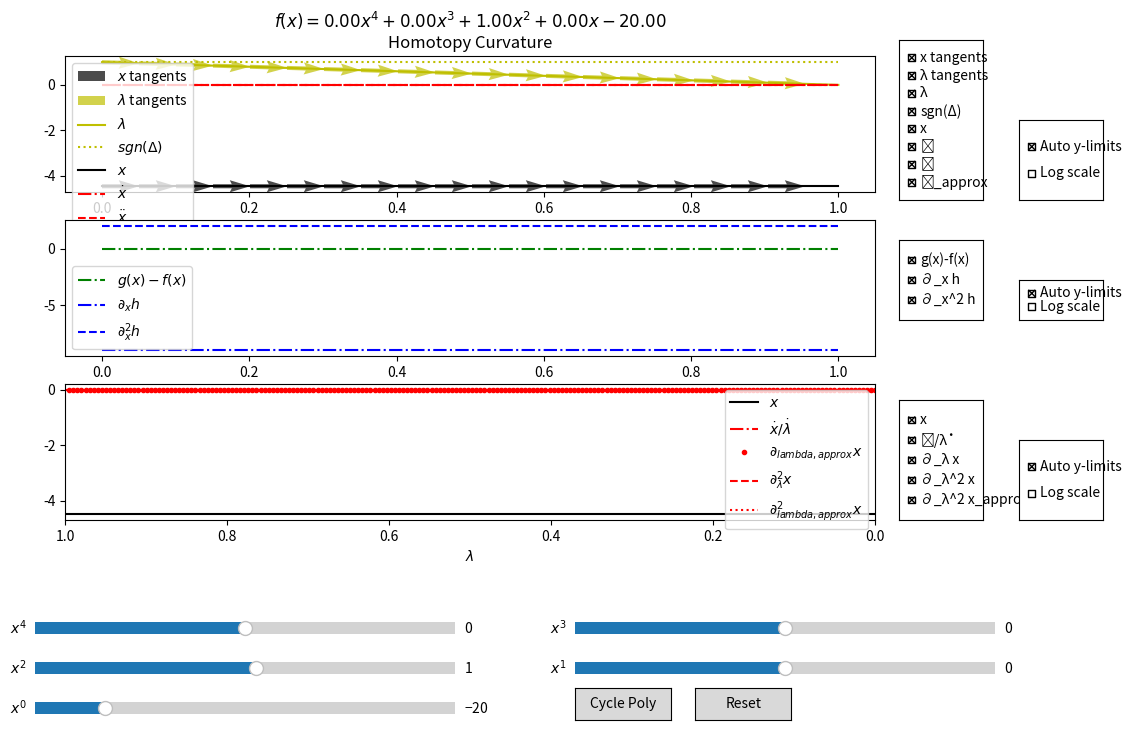

Python code for this plot:
"""
This module contains functions to compute and visualize the curvature of a homotopy
between two functions, f and g, using their derivatives.

[redacted]
[redacted]
[redacted]

"""

import matplotlib.pyplot as plt
import numpy as np
from matplotlib.widgets import CheckButtons, Slider
from scipy.optimize import root

INTERESTING_POLYNOMIALS = [
    # (a4, a3, a2, a1, a0)
    (0.7, -6.33, 6.04, -5.88, 28.81),
]


def interactive_homotopy_curvature_plot():
    # Initial coefficient values.
    a4_init = 0.0  # x^4 coefficient
    a3_init = 0.0  # x^3 coefficient
    a2_init = 1.0  # x^2 coefficient
    a1_init = 0.0  # x^1 coefficient
    a0_init = -20.0  # x^0 coefficient

    # Create figure and subplots
    fig, (ax1, ax2, ax3) = plt.subplots(3, figsize=(12, 8))
    plt.subplots_adjust(bottom=0.3, right=0.8)  # Make room for sliders and checkboxes.

    class HomotopyFunctions:
        def __init__(self, a4, a3, a2, a1, a0):
            # Coefficients for the polynomial f(x).
            self.a4 = a4
            self.a3 = a3
            self.a2 = a2
            self.a1 = a1
            self.a0 = a0
            # Coefficients for the polynomial g(x).
            self.b2 = 1.0
            self.b1 = 0.0
            self.b0 = -20.0
            # Initial guess for the root-finding algorithm.
            self.x0 = -3.0

        def f(self, x):
            return (
                self.a4 * x**4 + self.a3 * x**3 + self.a2 * x**2 + self.a1 * x + self.a0
            )

        def f_prime(self, x):
            return 4 * self.a4 * x**3 + 3 * self.a3 * x**2 + 2 * self.a2 * x + self.a1

        def f_dprime(self, x):
            return 12 * self.a4 * x**2 + 6 * self.a3 * x + 2 * self.a2

        def g(self, x):
            return self.b2 * x**2 + self.b1 * x + self.b0

        def g_prime(self, x):
            return 2 * self.b2 * x + self.b1

        def g_dprime(self, x):
            return 2 * self.b2

        def h(self, x, beta):
            return beta * self.g(x) + (1 - beta) * self.f(x)

        def disc(self, beta):
            # Calculate discriminant of the homotopy polynomial. Only valid for a4 = 0
            # and a3 = 0.
            c2 = beta * self.b2 + (1 - beta) * self.a2
            c1 = beta * self.b1 + (1 - beta) * self.a1
            c0 = beta * self.b0 + (1 - beta) * self.a0
            return c1**2 - 4 * c2 * c0

        def h_prime(self, x, beta):
            return beta * self.g_prime(x) + (1 - beta) * self.f_prime(x)

        def h_dprime(self, x, beta):
            return beta * self.g_dprime(x) + (1 - beta) * self.f_dprime(x)

        def hessian_h(self, x, beta):
            def hessian(v1, v2):
                assert v1.shape[-1] == 2, (
                    "Input vector v1 must have ``shape=(..., 2)``."
                )
                assert v2.shape[-1] == 2, (
                    "Input vector v2 must have ``shape=(..., 2)``."
                )
                h_xx = self.h_dprime(x, beta)
                h_xbeta = self.g_prime(x) - self.f_prime(x)
                h_betabeta = np.zeros_like(h_xx)
                hessian_mat = np.stack(
                    [
                        np.concatenate([h_xx, h_xbeta], axis=-1),
                        np.concatenate([h_xbeta, h_betabeta], axis=-1),
                    ],
                    axis=-1,
                )
                assert hessian_mat.shape[-2:] == (2, 2), (
                    "Hessian must have shape (..., 2, 2)."
                )
                return np.sum(
                    np.matmul(hessian_mat, v1[..., None]).squeeze() * v2, axis=-1
                )[..., None]

            return hessian

        def z(self, x, beta):
            return (self.g(x) - self.f(x)) / self.h_prime(x, beta)

        def beta_dot(self, x, beta):
            return -1 / (self.z(x, beta) ** 2 + 1) ** (1 / 2)

        def x_dot(self, x, beta):
            return -1 * self.beta_dot(x, beta) * self.z(x, beta)

        def c_ddot(self, x, beta):
            assert x.shape[-1] == 1, "Input x must have shape (..., 1)."
            assert beta.shape[-1] == 1, "Input beta must have shape (..., 1)."
            c_dot = np.concatenate(
                [self.x_dot(x, beta), self.beta_dot(x, beta)], axis=-1
            )
            hessian = self.hessian_h(x, beta)
            w_2 = hessian(c_dot, c_dot)

            z_2 = -w_2 / self.h_prime(x, beta)

            z_value = self.z(x, beta)
            beta_ddot = z_2 * z_value / (z_value**2 + 1)

            x_ddot = z_2 - beta_ddot * z_value

            return x_ddot, beta_ddot

        def homotopy_tangent_approx(self, xx, hh):
            tangent = (xx[1:] - xx[:-1]) / hh
            return tangent

        def homotopy_curvature_approx(self, xx, hh):
            tangent = (xx[1:] - xx[:-1]) / hh
            curvature = (tangent[1:] - tangent[:-1]) * (2 / (hh[1:] + hh[:-1]))
            return curvature

        def map_to_arclength(self, x, betas):
            hh = np.abs(self.beta_dot(x, betas))
            dss = (betas[:-1] - betas[1:]) / hh[:-1]
            return np.insert(np.cumsum(dss), 0, 0)[..., None]

        def solve_h_for_beta(self, beta, x0=0.0):
            if np.isscalar(beta):

                def h_for_fixed_beta(x):
                    return self.h(x, beta)

                sol = root(h_for_fixed_beta, x0)
                return sol.x[0]
            else:
                result = np.zeros_like(beta)
                for i, b in enumerate(beta):
                    result[i] = self.solve_h_for_beta(b, x0)
                return result

        def update_coefficients(self, a4, a3, a2, a1, a0):
            self.a4 = a4
            self.a3 = a3
            self.a2 = a2
            self.a1 = a1
            self.a0 = a0

    # Create the homotopy function object with initial coefficients.
    hfunc = HomotopyFunctions(a4_init, a3_init, a2_init, a1_init, a0_init)
    betas = np.linspace(0, 1, 200)[::-1][..., None]

    # Objects to store plot objects and visibility state.
    plot_objects = {
        "ax1": {},
        "ax2": {},
        "ax3": {},
    }
    visibility = {
        "ax1": {},
        "ax2": {},
        "ax3": {},
    }

    # Keys for all plots
    keys_ax1 = [
        "x tangents",
        "λ tangents",
        "λ",
        "sgn(Δ)",
        "x",
        "ẋ",
        "ẍ",
        "ẍ_approx",
    ]
    keys_ax2 = ["g(x)-f(x)", "∂_x h", "∂_x^2 h"]
    keys_ax3 = ["x", "ẋ/λ̇", "∂_λ x", "∂_λ^2 x", "∂_λ^2 x_approx"]

    def recalc_and_plot(val):
        nonlocal plot_objects, visibility
        # Get current slider values.
        a4 = a4_slider.val
        a3 = a3_slider.val
        a2 = a2_slider.val
        a1 = a1_slider.val
        a0 = a0_slider.val

        # Update coefficients in the homotopy functions.
        hfunc.update_coefficients(a4, a3, a2, a1, a0)

        # Clear the axes
        ax1.clear()
        ax2.clear()
        ax3.clear()

        # Recalculate with new coefficients and plot.
        try:
            # Solve for x values using the homotopy function. Initial guess is previous
            # solution to ensure a continuous curve in the case of multiple real
            # solutions.
            # This could be sped up at the cost of lower accuracy by using the previous
            # solution for the next 10 iterations.
            xx = np.array([x0 := hfunc.solve_h_for_beta(b, x0=hfunc.x0) for b in betas])

            ss = hfunc.map_to_arclength(xx, betas)
            tangent = hfunc.x_dot(xx, betas)

            # Calculate and plot all plots and store them in plot_objects.

            # First subplot. Homotopy curvature and tangent with respect to
            # s-parameterization.
            plot_objects["ax1"]["x tangents"] = ax1.quiver(
                ss[:-10:10],
                xx[:-10:10],
                ss[10::10] - ss[:-10:10],
                tangent[:-10:10].squeeze() * (ss[10::10] - ss[:-10:10]).squeeze(),
                angles="xy",
                scale_units="xy",
                scale=1,
                color="k",
                alpha=0.7,
                width=0.005,
                label=r"$x$ tangents",
                visible=visibility["ax1"]["x tangents"],
            )
            plot_objects["ax1"]["λ tangents"] = ax1.quiver(
                ss[:-10:10],
                betas[:-10:10],
                ss[10::10] - ss[:-10:10],
                hfunc.beta_dot(xx, betas)[:-10:10].squeeze()
                * (ss[10::10] - ss[:-10:10]).squeeze(),
                angles="xy",
                scale_units="xy",
                scale=1,
                color="y",
                alpha=0.7,
                width=0.005,
                label=r"$\lambda$ tangents",
                visible=visibility["ax1"]["λ tangents"],
            )
            plot_objects["ax1"]["λ"] = ax1.plot(
                ss,
                betas,
                "y-",
                lw=1.5,
                label=r"$\lambda$",
                visible=visibility["ax1"]["λ"],
            )[0]
            plot_objects["ax1"]["sgn(Δ)"] = ax1.plot(
                ss,
                np.sign(hfunc.disc(betas)),
                "y:",
                lw=1.5,
                label=r"$sgn(\Delta)$",
                visible=visibility["ax1"]["sgn(Δ)"],
            )[0]
            plot_objects["ax1"]["x"] = ax1.plot(
                ss,
                xx,
                "k-",
                lw=1.5,
                label=r"$x$",
                visible=visibility["ax1"]["x"],
            )[0]
            plot_objects["ax1"]["ẋ"] = ax1.plot(
                ss,
                tangent,
                "r-.",
                lw=1.5,
                label=r"$\dot{x}$",
                visible=visibility["ax1"]["ẋ"],
            )[0]
            plot_objects["ax1"]["ẍ"] = ax1.plot(
                ss,
                hfunc.c_ddot(xx, betas)[0],
                "r--",
                lw=1.5,
                label=r"$\ddot{x}$",
                visible=visibility["ax1"]["ẍ"],
            )[0]
            plot_objects["ax1"]["ẍ_approx"] = ax1.plot(
                ss[1:-1],
                hfunc.homotopy_curvature_approx(xx, ss[1:] - ss[:-1]),
                "r:",
                lw=1.5,
                label=r"$\ddot{x}_{approx}$",
                visible=visibility["ax1"]["ẍ_approx"],
            )[0]

            # Second subplot. Homotopy function and its derivatives.
            plot_objects["ax2"]["g(x)-f(x)"] = ax2.plot(
                ss,
                hfunc.g(xx) - hfunc.f(xx),
                "g-.",
                lw=1.5,
                label=r"$g(x) - f(x)$",
                visible=visibility["ax2"]["g(x)-f(x)"],
            )[0]
            plot_objects["ax2"]["∂_x h"] = ax2.plot(
                ss,
                hfunc.h_prime(xx, betas),
                "b-.",
                lw=1.5,
                label=r"$\partial_{x} h$",
                visible=visibility["ax2"]["∂_x h"],
            )[0]
            plot_objects["ax2"]["∂_x^2 h"] = ax2.plot(
                ss,
                hfunc.h_dprime(xx, betas),
                "b--",
                lw=1.5,
                label=r"$\partial_{x}^2 h$",
                visible=visibility["ax2"]["∂_x^2 h"],
            )[0]

            # Third subplot. Tangent and curvature with respect to λ-parametrization.
            plot_objects["ax3"]["x"] = ax3.plot(
                betas,
                xx,
                "k-",
                lw=1.5,
                label=r"$x$",
                visible=visibility["ax3"]["x"],
            )[0]
            plot_objects["ax3"]["ẋ/λ̇"] = ax3.plot(
                betas,
                -1 * hfunc.z(xx, betas),
                "r-.",
                lw=1.5,
                label=r"$\dot{x} / \dot{\lambda}$",
                visible=visibility["ax3"]["ẋ/λ̇"],
            )[0]
            plot_objects["ax3"]["∂_λ x"] = ax3.plot(
                betas[1:],
                hfunc.homotopy_tangent_approx(xx, betas[1:] - betas[:-1]),
                "r.",
                lw=1.5,
                label=r"$\partial_{lambda, approx} x$",
                visible=visibility["ax3"]["∂_λ x"],
            )[0]
            x_dot = hfunc.x_dot(xx, betas)
            beta_dot = hfunc.beta_dot(xx, betas)
            x_ddot, beta_ddot = hfunc.c_ddot(xx, betas)
            x_prime_prime = (x_ddot * beta_dot - x_dot * beta_ddot) / (beta_dot**3)
            plot_objects["ax3"]["∂_λ^2 x"] = ax3.plot(
                betas,
                x_prime_prime,
                "r--",
                lw=1.5,
                label=r"$\partial_{\lambda}^2 x$",
                visible=visibility["ax3"]["∂_λ^2 x"],
            )[0]
            plot_objects["ax3"]["∂_λ^2 x_approx"] = ax3.plot(
                betas[1:-1],
                hfunc.homotopy_curvature_approx(xx, betas[1:] - betas[:-1]),
                "r:",
                lw=1.5,
                label=r"$\partial_{lambda, approx}^2 x$",
                visible=visibility["ax3"]["∂_λ^2 x_approx"],
            )[0]

        except Exception as e:
            # If an error occurs, toggle off all plots and display the error in the
            # first plot.
            for ax in plot_objects.keys():
                for label in plot_objects[ax].keys():
                    visibility[ax][label] = False
            ax1.text(
                0.5,
                0.5,
                f"Error: {str(e)}",
                ha="center",
                va="center",
            )

        # Get current slider values.
        a4 = a4_slider.val
        a3 = a3_slider.val
        a2 = a2_slider.val
        a1 = a1_slider.val
        a0 = a0_slider.val

        # Adding labels and legends to the plots.

        # Display polynomial equation in the title.
        eq = f"$f(x) = {a4:.2f}x^4"
        if a3 >= 0:
            eq += f" + {a3:.2f}x^3"
        else:
            eq += f" - {abs(a3):.2f}x^3"
        if a2 >= 0:
            eq += f" + {a2:.2f}x^2"
        else:
            eq += f" - {abs(a2):.2f}x^2"
        if a1 >= 0:
            eq += f" + {a1:.2f}x"
        else:
            eq += f" - {abs(a1):.2f}x"
        if a0 >= 0:
            eq += f" + {a0:.2f}$"
        else:
            eq += f" - {abs(a0):.2f}$"

        ax1.set_title(eq + "\nHomotopy Curvature")

        set_legends()

        fig.canvas.draw_idle()

    def set_legends():
        ax1.set_xlabel(r"$s$")
        ax1.legend()

        ax2.set_xlabel(r"$s$")
        ax2.legend()

        ax3.set_xlabel(r"$\lambda$")
        ax3.set_xlim(1, 0)
        ax3.legend()

        fig.canvas.draw_idle()

    # Create sliders.
    ax_a4 = plt.axes((0.1, 0.15, 0.35, 0.03))
    ax_a3 = plt.axes((0.55, 0.15, 0.35, 0.03))
    ax_a2 = plt.axes((0.1, 0.1, 0.35, 0.03))
    ax_a1 = plt.axes((0.55, 0.1, 0.35, 0.03))
    ax_a0 = plt.axes((0.1, 0.05, 0.35, 0.03))

    a4_slider = Slider(ax_a4, r"$x^4$", -5.0, 5.0, valinit=a4_init)
    a3_slider = Slider(ax_a3, r"$x^3$", -20.0, 20.0, valinit=a3_init)
    a2_slider = Slider(ax_a2, r"$x^2$", -20.0, 20.0, valinit=a2_init)
    a1_slider = Slider(ax_a1, r"$x^1$", -20.0, 20.0, valinit=a1_init)
    a0_slider = Slider(ax_a0, r"$x^0$", -30.0, 30.0, valinit=a0_init)

    # Connect update function to sliders.
    a4_slider.on_changed(recalc_and_plot)
    a3_slider.on_changed(recalc_and_plot)
    a2_slider.on_changed(recalc_and_plot)
    a1_slider.on_changed(recalc_and_plot)
    a0_slider.on_changed(recalc_and_plot)

    # Add visibility checkboxes for all plots.

    def toggle_visibility(label, ax_num):
        ax_name = f"ax{ax_num}"
        visibility[ax_name][label] = not visibility[ax_name][label]
        if label in plot_objects[ax_name]:
            obj = plot_objects[ax_name][label]
            if isinstance(obj, list):
                for o in obj:
                    o.set_visible(visibility[ax_name][label])
            else:
                obj.set_visible(visibility[ax_name][label])

        set_legends()

        fig.canvas.draw_idle()

    # Create checkbox axes on the right side.
    checkbox_ax1 = plt.axes((0.82, 0.70, 0.07, 0.20))
    checkbox_ax2 = plt.axes((0.82, 0.55, 0.07, 0.10))
    checkbox_ax3 = plt.axes((0.82, 0.30, 0.07, 0.15))

    # Create checkbox widgets.
    for label in keys_ax1:
        visibility["ax1"][label] = True
    for label in keys_ax2:
        visibility["ax2"][label] = True
    for label in keys_ax3:
        visibility["ax3"][label] = True

    check1 = CheckButtons(checkbox_ax1, keys_ax1, [True] * len(keys_ax1))
    check2 = CheckButtons(checkbox_ax2, keys_ax2, [True] * len(keys_ax2))
    check3 = CheckButtons(checkbox_ax3, keys_ax3, [True] * len(keys_ax3))

    check1.on_clicked(lambda label: toggle_visibility(label, 1))
    check2.on_clicked(lambda label: toggle_visibility(label, 2))
    check3.on_clicked(lambda label: toggle_visibility(label, 3))

    # Add checkboxes to toggle y-axis limits and scale
    ylim_ax1 = plt.axes((0.92, 0.70, 0.07, 0.10))
    ylim_ax2 = plt.axes((0.92, 0.55, 0.07, 0.05))
    ylim_ax3 = plt.axes((0.92, 0.30, 0.07, 0.10))

    # Create checkbox widgets for y-limits and scale
    ylim_options = ["Auto y-limits", "Log scale"]
    ylim_check1 = CheckButtons(ylim_ax1, ylim_options, [True, False])
    ylim_check2 = CheckButtons(ylim_ax2, ylim_options, [True, False])
    ylim_check3 = CheckButtons(ylim_ax3, ylim_options, [True, False])

    # Default y-limits for each axis when not auto
    default_ylims = {"ax1": (-10, 10), "ax2": (-10, 10), "ax3": (-10, 10)}

    # Function to handle y-limit and scale toggles
    def toggle_ylim_scale(label, ax_num):
        axes = [ax1, ax2, ax3]
        ax = axes[ax_num - 1]

        if label == "Auto y-limits":
            # Toggle between auto and fixed y-limits
            if ax.get_autoscaley_on():
                ax.set_ylim(default_ylims[f"ax{ax_num}"])
                ax.set_autoscaley_on(False)
            else:
                ax.set_autoscaley_on(True)
                ax.relim()
                ax.autoscale_view(scaley=True, scalex=False)

        elif label == "Log scale":
            # Toggle between linear and log scale
            current_scale = ax.get_yscale()
            if current_scale == "linear":
                try:
                    ax.set_yscale("symlog")
                except ValueError:
                    # If log scale fails, keep it unchecked
                    ylim_check = [ylim_check1, ylim_check2, ylim_check3][ax_num - 1]
                    ylim_check.set_active(1)  # Toggle log scale checkbox
            else:
                ax.set_yscale("linear")

        fig.canvas.draw_idle()

    # Connect callbacks to checkboxes
    ylim_check1.on_clicked(lambda label: toggle_ylim_scale(label, 1))
    ylim_check2.on_clicked(lambda label: toggle_ylim_scale(label, 2))
    ylim_check3.on_clicked(lambda label: toggle_ylim_scale(label, 3))

    # Add a reset button to restore initial coefficients.
    def reset(event):
        a4_slider.set_val(a4_init)
        a3_slider.set_val(a3_init)
        a2_slider.set_val(a2_init)
        a1_slider.set_val(a1_init)
        a0_slider.set_val(a0_init)

    reset_button_ax = plt.axes((0.65, 0.05, 0.08, 0.04))
    reset_button = plt.Button(reset_button_ax, "Reset")
    reset_button.on_clicked(reset)

    # Add a button to cycle through interesting polynomials.
    current_index = 0

    def cycle_polynomials(event):
        nonlocal current_index
        next_index = (current_index + 1) % len(INTERESTING_POLYNOMIALS)
        next_poly = INTERESTING_POLYNOMIALS[next_index]
        a4_slider.set_val(next_poly[0])
        a3_slider.set_val(next_poly[1])
        a2_slider.set_val(next_poly[2])
        a1_slider.set_val(next_poly[3])
        a0_slider.set_val(next_poly[4])
        current_index = next_index

    cycle_button_ax = plt.axes((0.55, 0.05, 0.08, 0.04))
    cycle_button = plt.Button(cycle_button_ax, "Cycle Poly")
    cycle_button.on_clicked(cycle_polynomials)

    # Initial update to show the plot
    recalc_and_plot(None)

    plt.show()


interactive_homotopy_curvature_plot()
